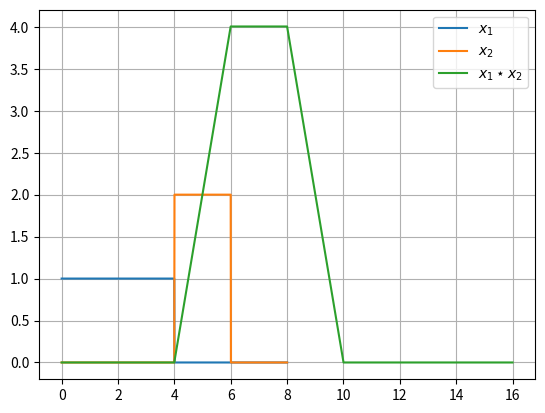

Write Python code to recreate this figure.
import numpy as np
import matplotlib.pyplot as plt


n = 1000
t = np.linspace(0, 8, n)
T = t[1] - t[0]  # sampling width

x1 = np.where(t<=4, 1, 0) # build input functions
x2 = np.where(np.logical_and(t>=4, t<=6), 2, 0)

y = np.convolve(x1, x2, mode='full') * T  # scaled convolution
ty = np.linspace(0, 2*8, n*2-1)  # double time interval

# plot results:
fg, ax = plt.subplots(1,1)

ax.plot(t, x1, label="$x_1$")
ax.plot(t, x2, label="$x_2$")
ax.plot(ty, y, label="$x_1\\star x_2$")
ax.legend(loc='best')
ax.grid(True)

fg.canvas.draw()